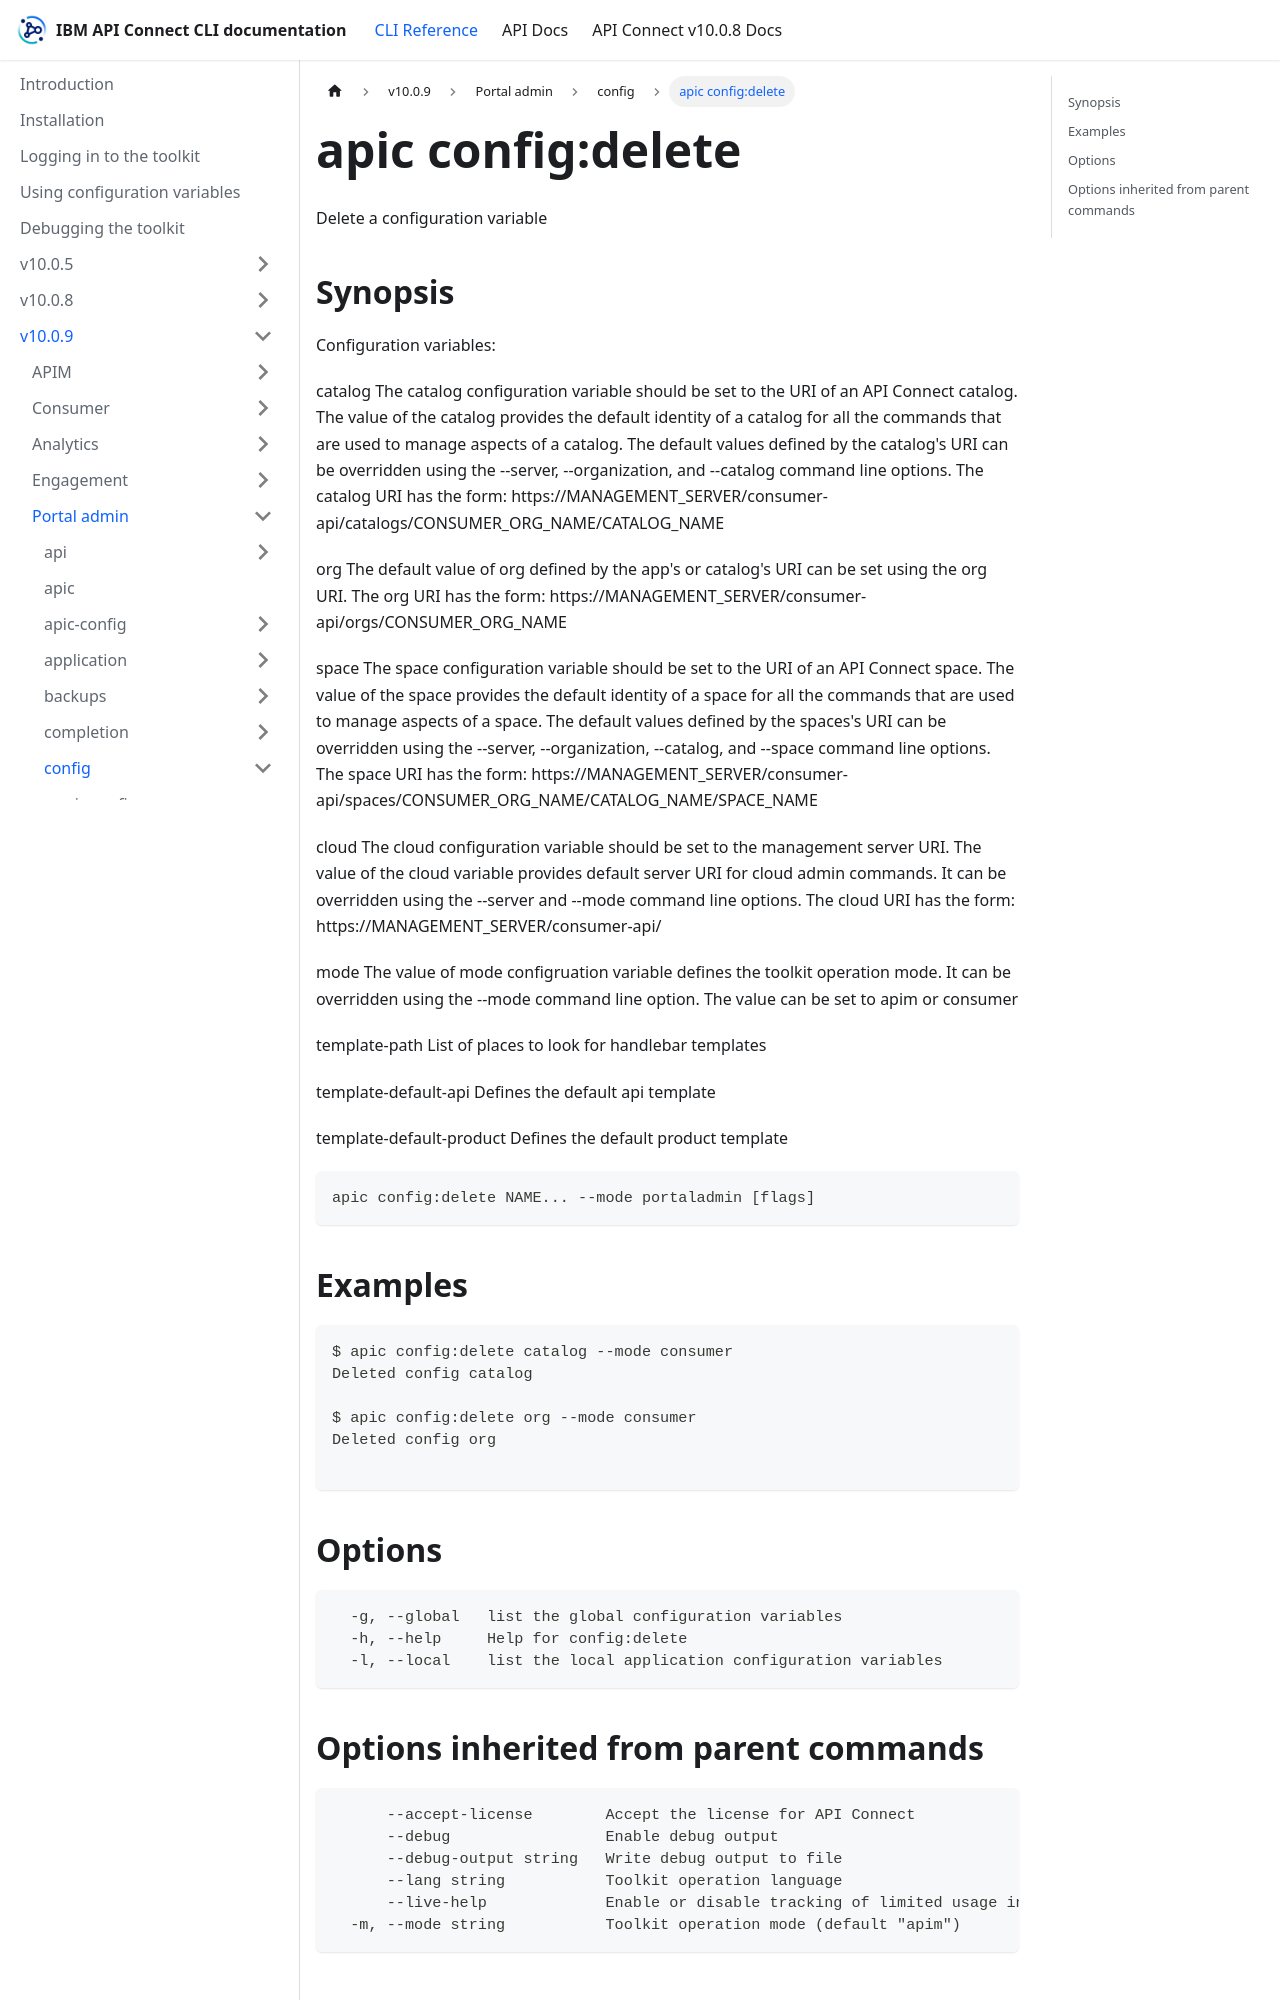

repository: ibm-apiconnect/clidocs · page: docs/v1009/portaladmin/config/apic_config_delete.html · generator: docusaurus

---
tags:
- "group: config"
---
# apic config:delete

Delete a configuration variable

## Synopsis

Configuration variables:

  catalog
    The catalog configuration variable should be set to the URI of an
    API Connect catalog.  The value of the catalog provides the default
    identity of a catalog for all the commands that are used to manage
    aspects of a catalog.  The default values defined by the catalog's
    URI can be overridden using the --server, --organization, and
    --catalog command line options.  The catalog URI has the form:
    https://MANAGEMENT_SERVER/consumer-api/catalogs/CONSUMER_ORG_NAME/CATALOG_NAME

  org
    The default value of org defined by the app's or catalog's URI can be
    set using the org URI.  The org URI has the form:
    https://MANAGEMENT_SERVER/consumer-api/orgs/CONSUMER_ORG_NAME

  space
    The space configuration variable should be set to the URI of an
    API Connect space.  The value of the space provides the default
    identity of a space for all the commands that are used to manage
    aspects of a space.  The default values defined by the spaces's
    URI can be overridden using the --server, --organization,
    --catalog, and --space command line options.  The space URI has the form:
    https://MANAGEMENT_SERVER/consumer-api/spaces/CONSUMER_ORG_NAME/CATALOG_NAME/SPACE_NAME

  cloud
    The cloud configuration variable should be set to the management
    server URI. The value of the cloud variable provides default
    server URI for cloud admin commands. It can be overridden using
    the --server and --mode command line options. The cloud URI has the form:
    https://MANAGEMENT_SERVER/consumer-api/

  mode
    The value of mode configruation variable defines the toolkit operation 
    mode. It can be overridden using the --mode command line option. 
    The value can be set to apim or consumer

  template-path
    List of places to look for handlebar templates

  template-default-api
    Defines the default api template

  template-default-product
    Defines the default product template


```
apic config:delete NAME... --mode portaladmin [flags]
```

## Examples

```
$ apic config:delete catalog --mode consumer
Deleted config catalog

$ apic config:delete org --mode consumer
Deleted config org

```
